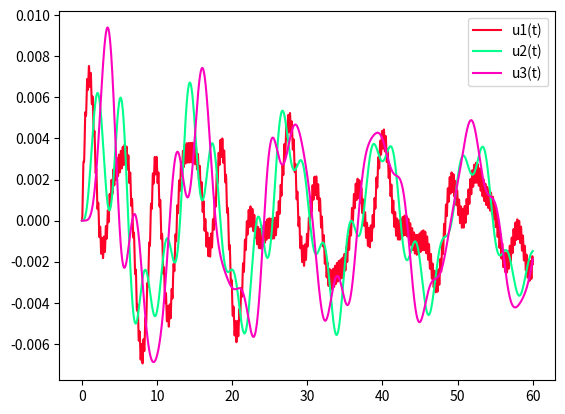

Reproduce this figure in Python.
import matplotlib.pyplot as plt
import numpy as np


def rk4_system(t0, x0, h, steps, f):
    t = np.linspace(t0, t0 + h * steps, steps + 1)
    x = np.empty((len(x0), steps + 1), dtype=np.float128)
    x[:, 0] = x0

    for i in range(steps):
        x_i = x[:, i]

        k1 = f(t[i], x_i)
        k2 = f(t[i] + h / 2, x_i + (h / 2) * k1)
        k3 = f(t[i] + h / 2, x_i + (h / 2) * k2)
        k4 = f(t[i] + h, x_i + h * k3)

        x[:, i + 1] = x_i + (h / 6) * (k1 + 2 * k2 + 2 * k3 + k4)

    return t, x


def make_damping_matrix(k):
    n = len(k)

    if n == 1:
        return np.array([[k[0]]], dtype=np.float128)

    out = np.zeros((n, n), dtype=np.float128)
    out[0][0] = k[0] + k[1]
    out[0][1] = -k[1]
    out[n - 1][n - 2] = -k[n - 1]
    out[n - 1][n - 1] = k[n - 1]

    for i in range(1, n - 1):
        out[i][i - 1] = -k[i]
        out[i][i] = k[i] + k[i + 1]
        out[i][i + 1] = -k[i + 1]

    return out


mass = np.array([1.5e5, 1.5e5, 1.5e5], dtype=np.float128)
elasticity = np.array([2e5, 2e5, 2e5], dtype=np.float128)
damping_percent = np.array([0.05, 0, 0], dtype=np.float128)
n = len(mass)

freq = 4
ground_accel = 0.3

t0 = 0
x0 = np.zeros(2 * n, dtype=np.float128)
ts = 60
s = 10_000

h = (ts - t0) / s

damping = damping_percent * 2 * np.sqrt(mass * elasticity)
c_mat = make_damping_matrix(damping)
k_mat = make_damping_matrix(elasticity)

m_inv = np.diag(1 / mass)


def p(t):
    out = np.zeros(n, dtype=np.float128)
    out[0] = mass[0] * ground_accel * np.sin(2 * np.pi * freq * t)
    return out


def f(t, x):
    u = x[:n]
    v = x[n:]
    return np.append(
        v,
        m_inv @ (-c_mat @ v - k_mat @ u + p(t)),
    )


(t_out, x_out) = rk4_system(t0, x0, h, s, f)
u_out = x_out[:n]

colors = plt.colormaps["gist_rainbow"](np.linspace(0, 1, n))

for i, (u_i, color) in enumerate(zip(u_out, colors)):
    plt.plot(t_out, u_i, "-", label=f"u{i+1}(t)", c=color)

plt.legend()
plt.show()
